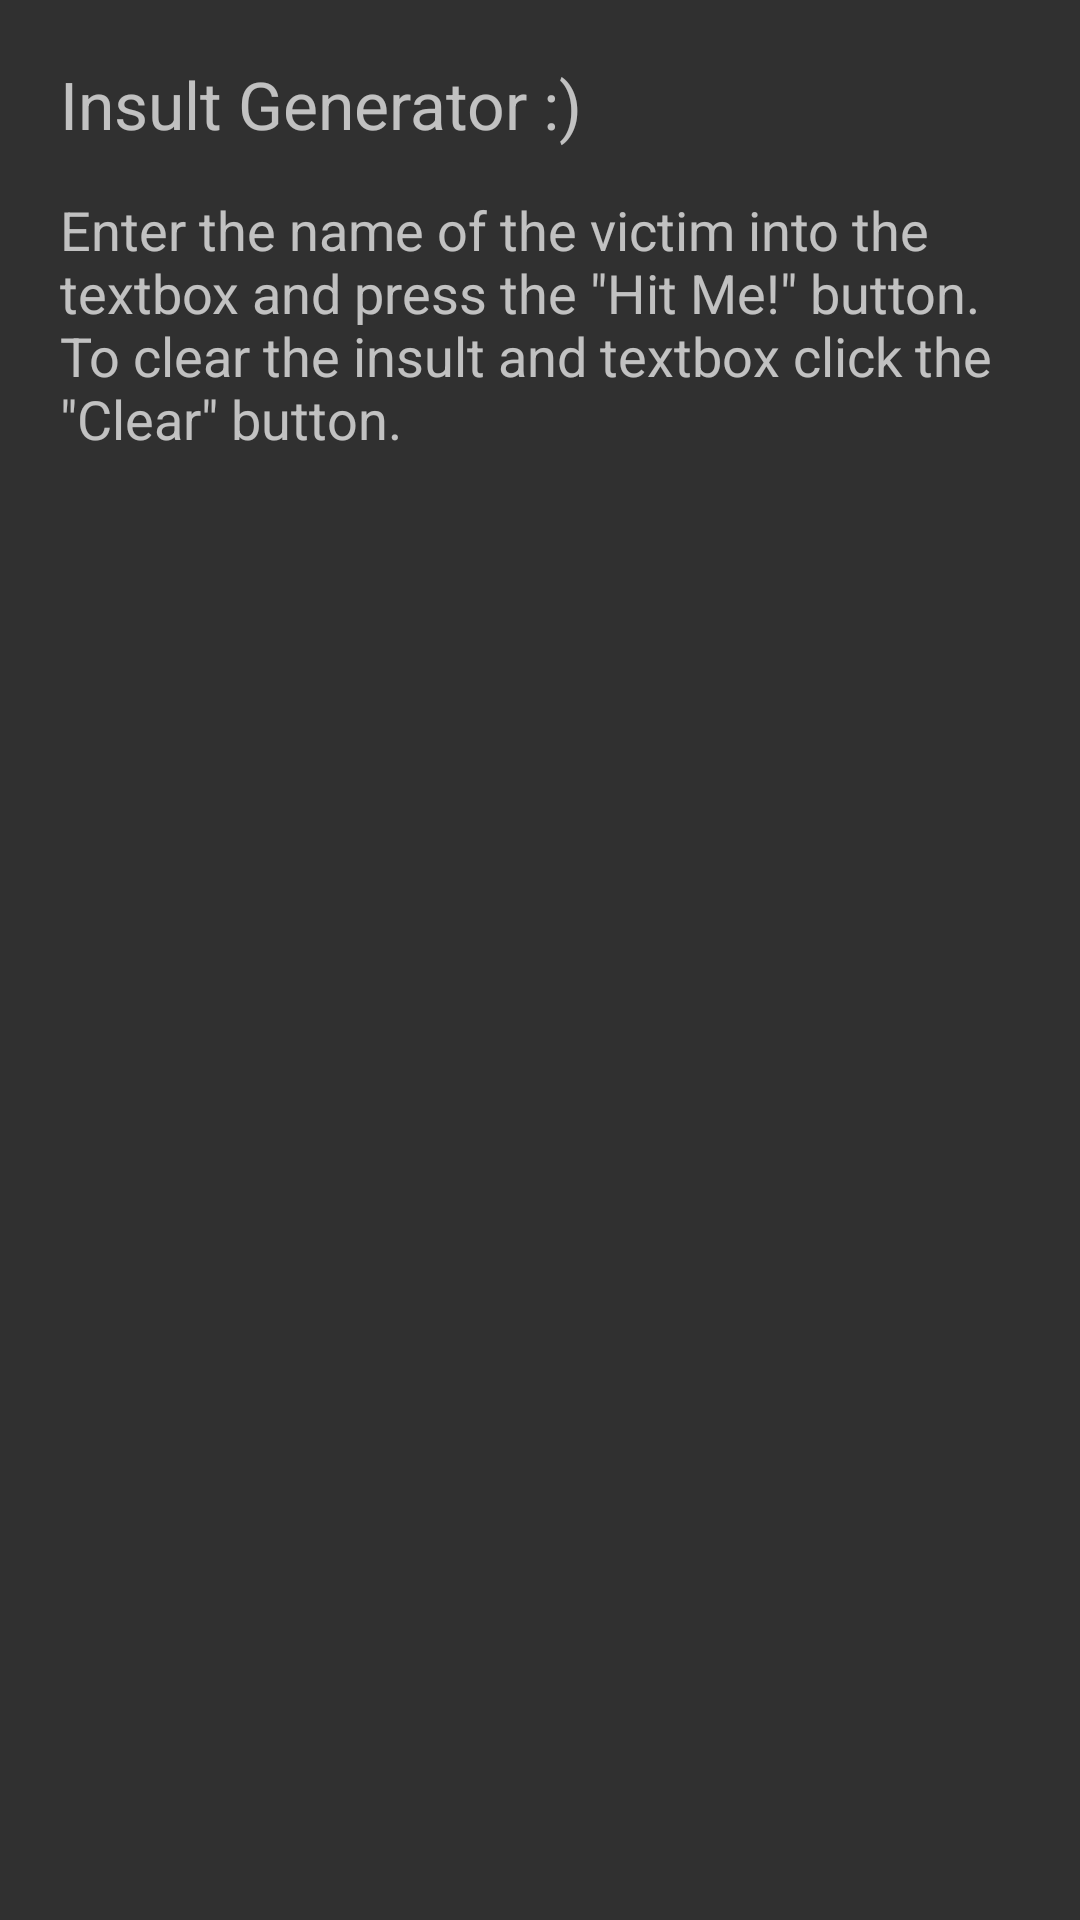

Write the Android layout XML for this screen, with the resource values it uses.
<!-- AndroidManifest.xml: application theme AppTheme -->
<!-- res/layout/help.xml -->
<LinearLayout xmlns:android="http://schemas.android.com/apk/res/android"
    android:layout_width="match_parent"
    android:layout_height="match_parent"
    android:padding="10dp"
    android:orientation="vertical" >

    <TextView
        android:id="@+id/lblTitle"
        android:layout_width="match_parent"
        android:layout_height="wrap_content"
        android:text="@string/app_name"
        android:paddingLeft="10dp"
        android:paddingRight="10dp"
        android:textSize="22sp"
        android:paddingTop="10dp"
        android:paddingBottom="15dp" />

    <TextView
        android:id="@+id/lblHelp"
        android:layout_width="match_parent"
        android:layout_height="wrap_content"
        android:text="@string/lblHelp"
        android:paddingLeft="10dp"
        android:paddingRight="10dp"
        android:textAppearance="?android:attr/textAppearanceMedium"/>

    <Space
        android:layout_width="match_parent"
        android:layout_height="10dp" />

    <TextView
        android:id="@+id/lblInsultCount"
        android:layout_width="match_parent"
        android:layout_height="wrap_content"
        android:paddingLeft="10dp"
        android:paddingRight="10dp"
        android:paddingBottom="10dp"
        android:textAppearance="?android:attr/textAppearanceMedium" android:textColor="#99CC00" />

</LinearLayout>
<!-- resources referenced by this layout -->
<resources>
  <string name="app_name">Insult Generator :)</string>
  <string name="lblHelp">Enter the name of the victim into the textbox and press the \"Hit Me!\" button. To clear the insult and textbox click the \"Clear\" button.</string>
  <style name="AppTheme" parent="Theme.AppCompat.NoActionBar">
          
      </style>
</resources>
